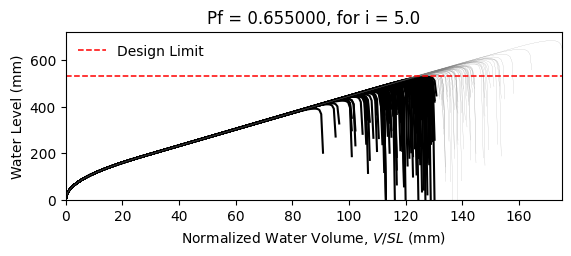

The file beside this chart, header and first rows:
W14X22, L = 360.0 in, slope = 0.020833333333333332 in/in, dead load = 6.944444444444444e-05 kip/in…
zwlim AISC Appendix 2, zwlim DAMP, zwlim Proposed for ASCE 7, zwlim Neglect Ponding, dhnom Denver, dhnom New York, dhnom New Orleans, dh Denver, dh New York, dh New Orleans, dmax
15.16, 15.45, 13.32, 15.16, 17.22, 17.22, 17.22, 22.67, 22.67, 22.67, 22.04, Safe, 
15.16, 15.45, 13.32, 15.16, 17.22, 17.22, 17.22, 22.67, 22.67, 22.67, 19.25, Fail, 
15.16, 15.45, 13.32, 15.16, 17.22, 17.22, 17.22, 22.67, 22.67, 22.67, 18.52, Fail, 
15.16, 15.45, 13.32, 15.16, 17.22, 17.22, 17.22, 22.67, 22.67, 22.67, 21.76, Safe, 
15.16, 15.45, 13.32, 15.16, 17.22, 17.22, 17.22, 22.67, 22.67, 22.67, 18.26, Fail, 
15.16, 15.45, 13.32, 15.16, 17.22, 17.22, 17.22, 22.67, 22.67, 22.67, 26.92, Safe, 
15.16, 15.45, 13.32, 15.16, 17.22, 17.22, 17.22, 22.67, 22.67, 22.67, 20.33, Fail, 
15.16, 15.45, 13.32, 15.16, 17.22, 17.22, 17.22, 22.67, 22.67, 22.67, 18.43, Fail, 
15.16, 15.45, 13.32, 15.16, 17.22, 17.22, 17.22, 22.67, 22.67, 22.67, 21.25, Safe, 
15.16, 15.45, 13.32, 15.16, 17.22, 17.22, 17.22, 22.67, 22.67, 22.67, 19.97, Fail, 
15.16, 15.45, 13.32, 15.16, 17.22, 17.22, 17.22, 22.67, 22.67, 22.67, 17.61, Fail, 
15.16, 15.45, 13.32, 15.16, 17.22, 17.22, 17.22, 22.67, 22.67, 22.67, 17.01, Fail, 
15.16, 15.45, 13.32, 15.16, 17.22, 17.22, 17.22, 22.67, 22.67, 22.67, 21.45, Safe, 
15.16, 15.45, 13.32, 15.16, 17.22, 17.22, 17.22, 22.67, 22.67, 22.67, 18.85, Fail, 
15.16, 15.45, 13.32, 15.16, 17.22, 17.22, 17.22, 22.67, 22.67, 22.67, 21.85, Safe, 
15.16, 15.45, 13.32, 15.16, 17.22, 17.22, 17.22, 22.67, 22.67, 22.67, 19.84, Fail, 
15.16, 15.45, 13.32, 15.16, 17.22, 17.22, 17.22, 22.67, 22.67, 22.67, 20.51, Fail, 
15.16, 15.45, 13.32, 15.16, 17.22, 17.22, 17.22, 22.67, 22.67, 22.67, 22.44, Safe, 
15.16, 15.45, 13.32, 15.16, 17.22, 17.22, 17.22, 22.67, 22.67, 22.67, 18.37, Fail, 
15.16, 15.45, 13.32, 15.16, 17.22, 17.22, 17.22, 22.67, 22.67, 22.67, 19.32, Fail, 
15.16, 15.45, 13.32, 15.16, 17.22, 17.22, 17.22, 22.67, 22.67, 22.67, 18.29, Fail, 
15.16, 15.45, 13.32, 15.16, 17.22, 17.22, 17.22, 22.67, 22.67, 22.67, 21.68, Safe, 
15.16, 15.45, 13.32, 15.16, 17.22, 17.22, 17.22, 22.67, 22.67, 22.67, 22.56, Safe, 
15.16, 15.45, 13.32, 15.16, 17.22, 17.22, 17.22, 22.67, 22.67, 22.67, 20.08, Fail, 
15.16, 15.45, 13.32, 15.16, 17.22, 17.22, 17.22, 22.67, 22.67, 22.67, 19.2, Fail, 
15.16, 15.45, 13.32, 15.16, 17.22, 17.22, 17.22, 22.67, 22.67, 22.67, 16.93, Fail, 
15.16, 15.45, 13.32, 15.16, 17.22, 17.22, 17.22, 22.67, 22.67, 22.67, 21.15, Safe, 
15.16, 15.45, 13.32, 15.16, 17.22, 17.22, 17.22, 22.67, 22.67, 22.67, 20.84, Fail, 
15.16, 15.45, 13.32, 15.16, 17.22, 17.22, 17.22, 22.67, 22.67, 22.67, 18.46, Fail, 
15.16, 15.45, 13.32, 15.16, 17.22, 17.22, 17.22, 22.67, 22.67, 22.67, 23.28, Safe, 
15.16, 15.45, 13.32, 15.16, 17.22, 17.22, 17.22, 22.67, 22.67, 22.67, 20.45, Fail, 
15.16, 15.45, 13.32, 15.16, 17.22, 17.22, 17.22, 22.67, 22.67, 22.67, 21.18, Safe, 
15.16, 15.45, 13.32, 15.16, 17.22, 17.22, 17.22, 22.67, 22.67, 22.67, 19.01, Fail, 
15.16, 15.45, 13.32, 15.16, 17.22, 17.22, 17.22, 22.67, 22.67, 22.67, 22.6, Safe, 
15.16, 15.45, 13.32, 15.16, 17.22, 17.22, 17.22, 22.67, 22.67, 22.67, 21.5, Safe, 
15.16, 15.45, 13.32, 15.16, 17.22, 17.22, 17.22, 22.67, 22.67, 22.67, 18.39, Fail, 
15.16, 15.45, 13.32, 15.16, 17.22, 17.22, 17.22, 22.67, 22.67, 22.67, 20.81, Fail, 
15.16, 15.45, 13.32, 15.16, 17.22, 17.22, 17.22, 22.67, 22.67, 22.67, 21.16, Safe, 
15.16, 15.45, 13.32, 15.16, 17.22, 17.22, 17.22, 22.67, 22.67, 22.67, 22.04, Safe, 
15.16, 15.45, 13.32, 15.16, 17.22, 17.22, 17.22, 22.67, 22.67, 22.67, 17.81, Fail, 
15.16, 15.45, 13.32, 15.16, 17.22, 17.22, 17.22, 22.67, 22.67, 22.67, 22.51, Safe, 
15.16, 15.45, 13.32, 15.16, 17.22, 17.22, 17.22, 22.67, 22.67, 22.67, 19.03, Fail, 
15.16, 15.45, 13.32, 15.16, 17.22, 17.22, 17.22, 22.67, 22.67, 22.67, 19.98, Fail, 
15.16, 15.45, 13.32, 15.16, 17.22, 17.22, 17.22, 22.67, 22.67, 22.67, 19.5, Fail, 
15.16, 15.45, 13.32, 15.16, 17.22, 17.22, 17.22, 22.67, 22.67, 22.67, 22.25, Safe, 
15.16, 15.45, 13.32, 15.16, 17.22, 17.22, 17.22, 22.67, 22.67, 22.67, 17.4, Fail, 
15.16, 15.45, 13.32, 15.16, 17.22, 17.22, 17.22, 22.67, 22.67, 22.67, 20.32, Fail, 
15.16, 15.45, 13.32, 15.16, 17.22, 17.22, 17.22, 22.67, 22.67, 22.67, 19.01, Fail, 
15.16, 15.45, 13.32, 15.16, 17.22, 17.22, 17.22, 22.67, 22.67, 22.67, 20.38, Fail, 
15.16, 15.45, 13.32, 15.16, 17.22, 17.22, 17.22, 22.67, 22.67, 22.67, 18.57, Fail, 
15.16, 15.45, 13.32, 15.16, 17.22, 17.22, 17.22, 22.67, 22.67, 22.67, 21.71, Safe, 
15.16, 15.45, 13.32, 15.16, 17.22, 17.22, 17.22, 22.67, 22.67, 22.67, 16.32, Fail, 
15.16, 15.45, 13.32, 15.16, 17.22, 17.22, 17.22, 22.67, 22.67, 22.67, 20.43, Fail, 
15.16, 15.45, 13.32, 15.16, 17.22, 17.22, 17.22, 22.67, 22.67, 22.67, 19, Fail, 
15.16, 15.45, 13.32, 15.16, 17.22, 17.22, 17.22, 22.67, 22.67, 22.67, 23.16, Safe, 
15.16, 15.45, 13.32, 15.16, 17.22, 17.22, 17.22, 22.67, 22.67, 22.67, 18.9, Fail, 
15.16, 15.45, 13.32, 15.16, 17.22, 17.22, 17.22, 22.67, 22.67, 22.67, 19.98, Fail, 
15.16, 15.45, 13.32, 15.16, 17.22, 17.22, 17.22, 22.67, 22.67, 22.67, 18.86, Fail, 
15.16, 15.45, 13.32, 15.16, 17.22, 17.22, 17.22, 22.67, 22.67, 22.67, 17.08, Fail, 
... 142 more rows
